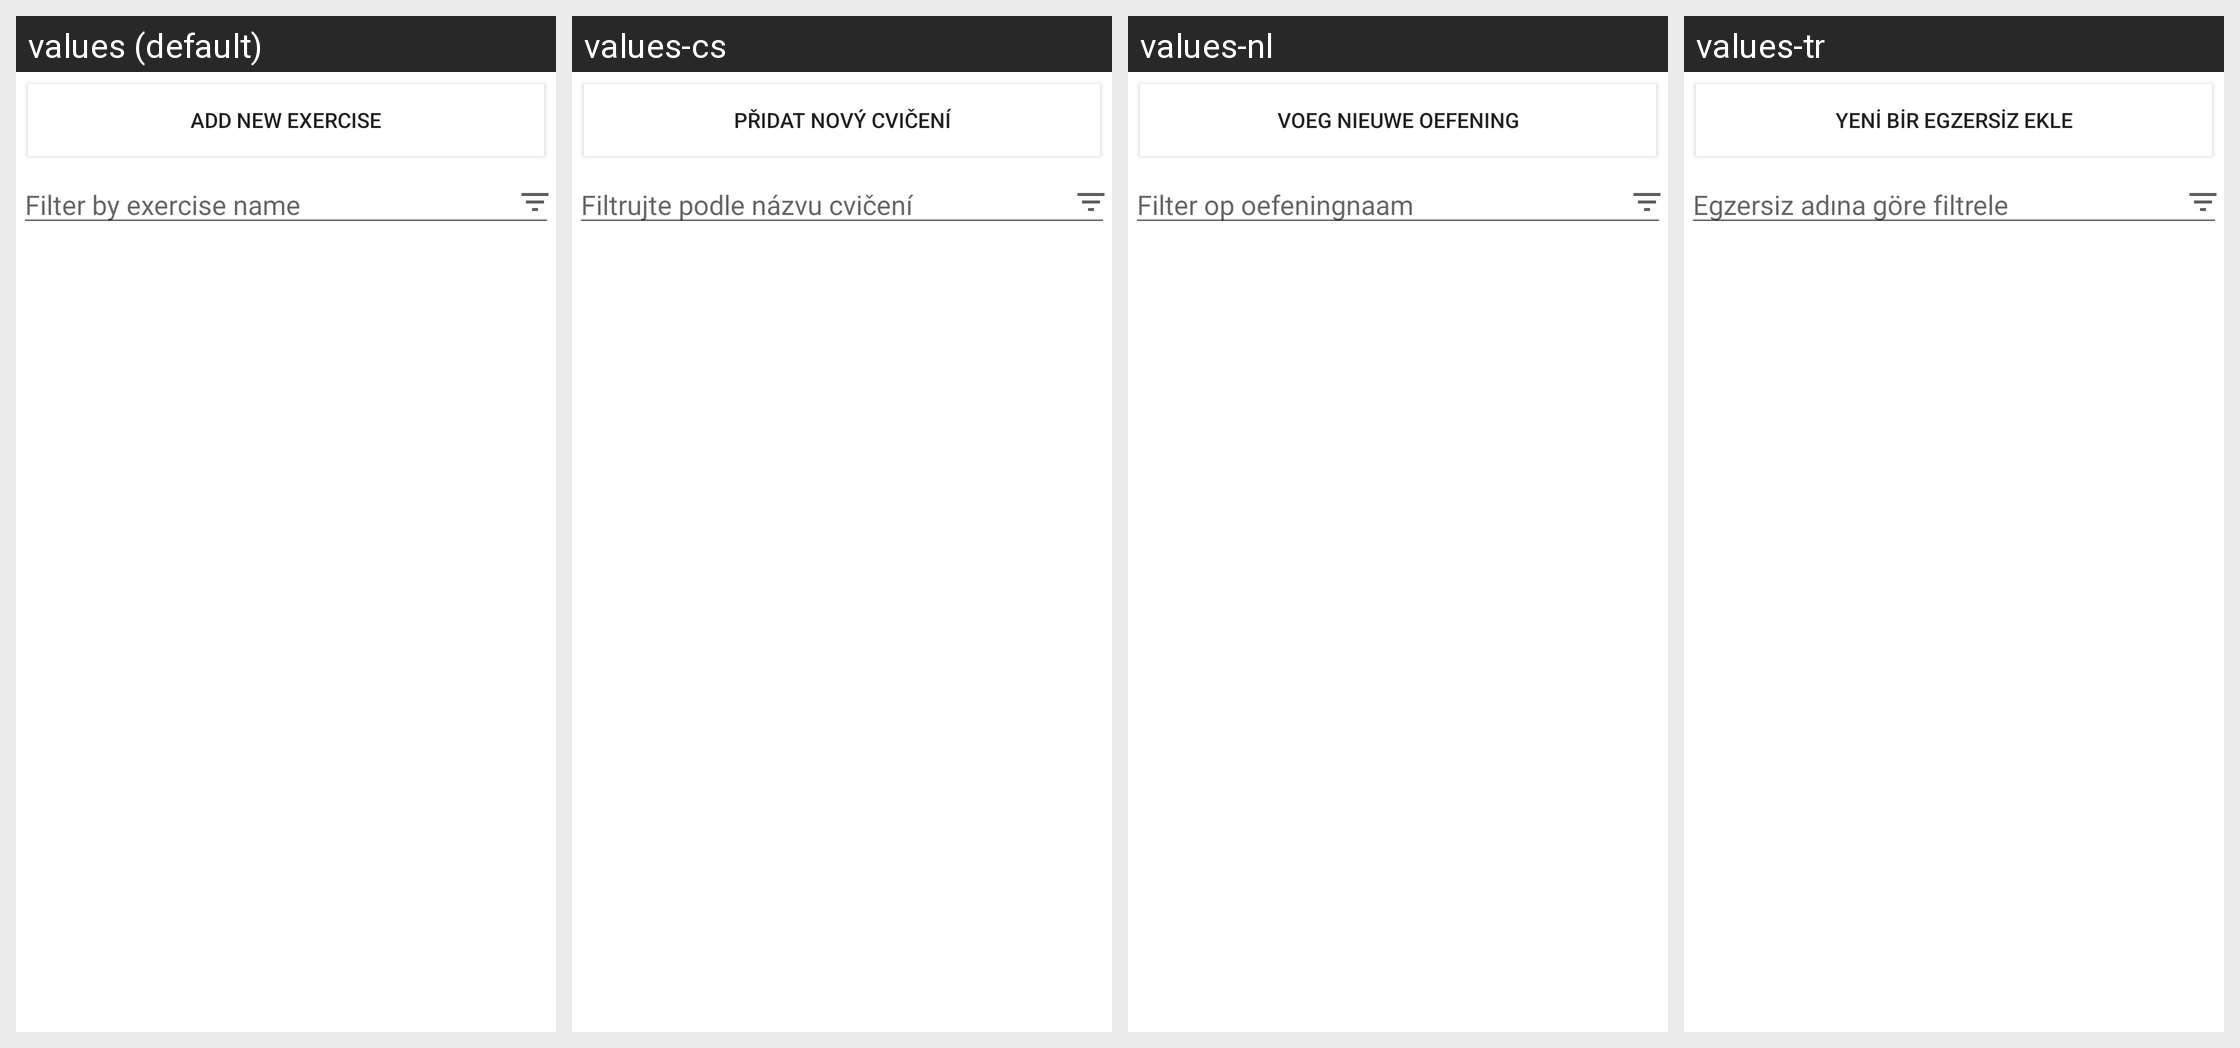

Locale-by-locale string values for the Android screen shown in this grid:
Android screen res/layout/tab_machine.xml rendered under 4 locales, left to right: values (default), values-cs, values-nl, values-tr. Device: Nexus 5 (rendered at 1080×1920; each locale shown at half size, 540×960, under a caption strip naming it); theme AppTheme.
Other locales in the repository, not shown: values-de, values-es, values-fi, values-fr, values-it, values-nb-rNO, values-pt-rBR, values-ru-rRU.
Strings drawn on this screen, with the default value and each locale's value (text and hints the layout hard-codes, and strings that could not be matched under every locale, appear in the picture but are not listed):

add_new_exercise
  values: Add new Exercise
  values-cs: Přidat nový Cvičení
  values-nl: Voeg nieuwe Oefening
  values-tr: Yeni bir egzersiz ekle

FilterHint
  values: Filter by exercise name
  values-cs: Filtrujte podle názvu cvičení
  values-nl: Filter op oefeningnaam
  values-tr: Egzersiz adına göre filtrele
